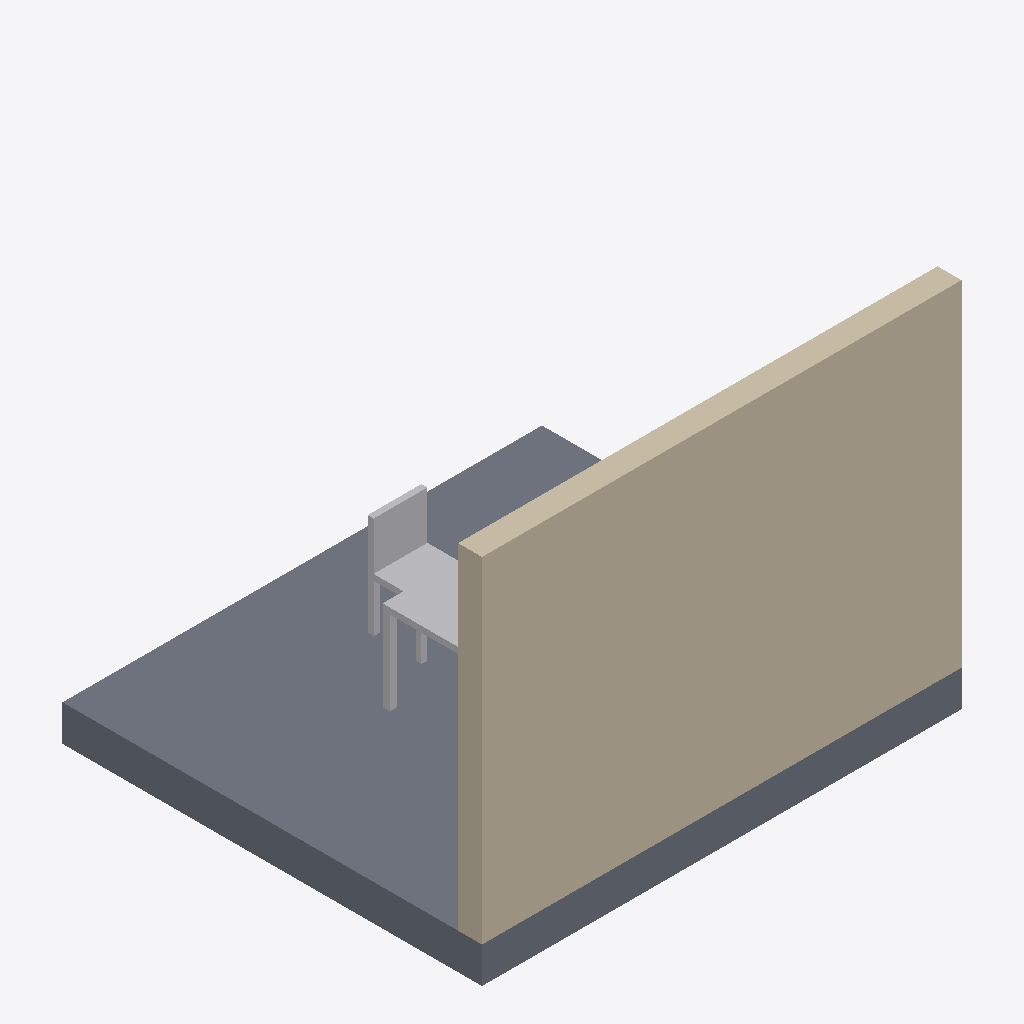
Isometric view of an IFC building model (IFC-SPF (STEP), schema IFC4, length unit metre), seen from the south-west, elements coloured by IFC class: 2 other elements (light grey), 1 wall (beige), 1 slab (grey).
Extent 4.0 m × 3.5 m × 3.1 m (x, y, z). Storeys (1): EG at 0.00 m. Elements (4): 2 IfcFurniture, 1 IfcSlab, 1 IfcWall.

HEADER;
FILE_DESCRIPTION(('ViewDefinition[DesignTransferView]'),'2;1');
FILE_NAME('/dev/null','2026-09-13T15:45:15+02:00',(''),(''),'IfcOpenShell 0.8.5','IfcOpenShell 0.8.5','Nobody');
FILE_SCHEMA(('IFC4'));
ENDSEC;
DATA;
#6=IFCPROJECT('2LSKkArJjAl9u7bPk0M1Ah',#5,'furniture-01',$,$,$,$,(#15),#10);
#18=IFCSITE('0Lgj_Ihc1AsfW5x05xJ02S',#17,'Site',$,$,#29,$,$,$,$,$,$,$,$);
#20=IFCBUILDING('2KXP75DDv1uB1x1iISYMKH',#19,'Building',$,$,#34,$,$,$,$,$,$);
#36=IFCBUILDINGSTOREY('3Xv9ZTFtXA0POmUPmX_D3r',#35,'EG',$,$,#43,$,$,$,0.0);
#69=IFCWALL('39GDCfYMT3HOvLsaOURxAV',#68,'Wand',$,$,#74,#89,$,.PARTITIONING.);
#45=IFCSLAB('1WGp1bpe5FxPwg63jXXQeW',#44,'Bodenplatte',$,$,#52,#67,$,.FLOOR.);
#243=IFCFURNITURE('1PhcmYQ$H31fRU2Io5ddGN',#242,'Stuhl-01',$,$,#248,#250,$,.CHAIR.);
#156=IFCFURNITURE('3hMkAVLXjEo8N7lmpwXK81',#155,'Tisch-01',$,$,#161,#163,$,.TABLE.);
ENDSEC;
